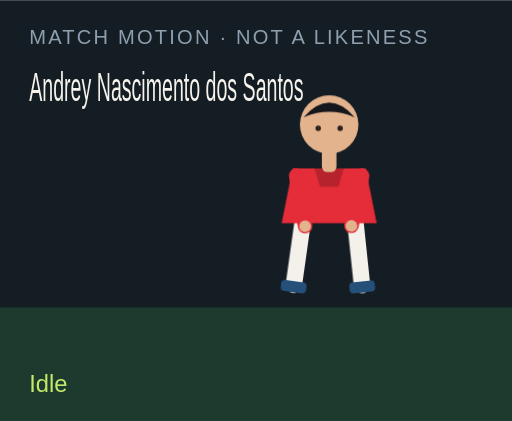
t = 0.00 s
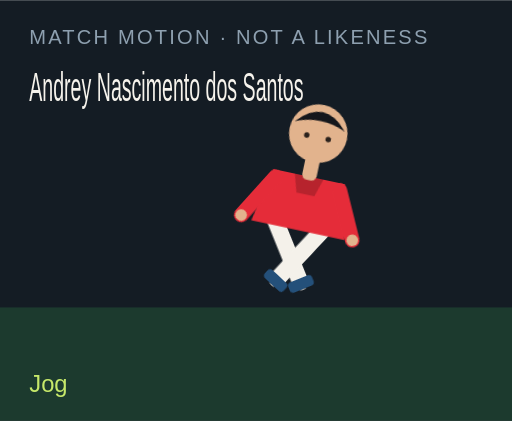
t = 1.50 s
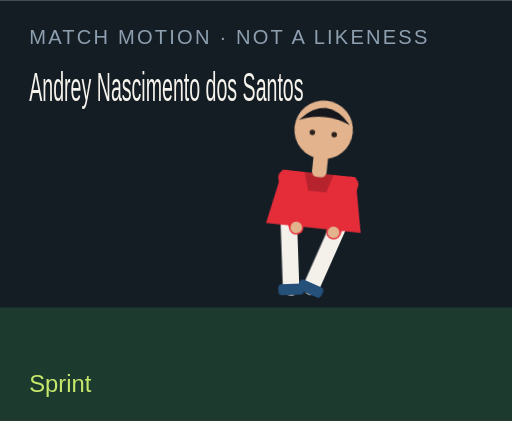
t = 3.00 s
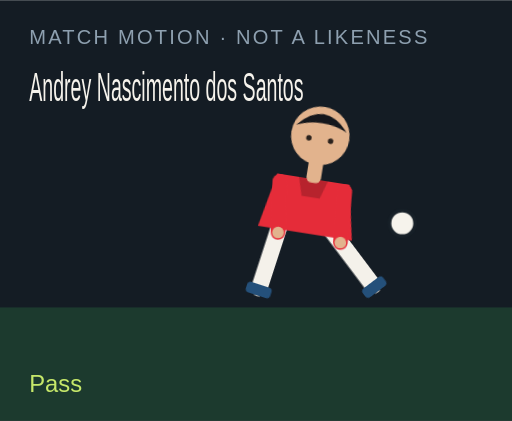
t = 4.50 s
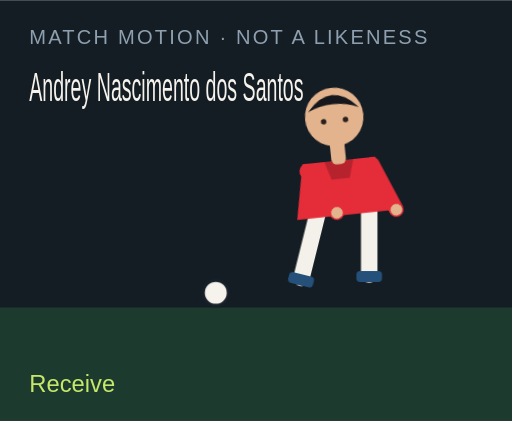
t = 6.00 s
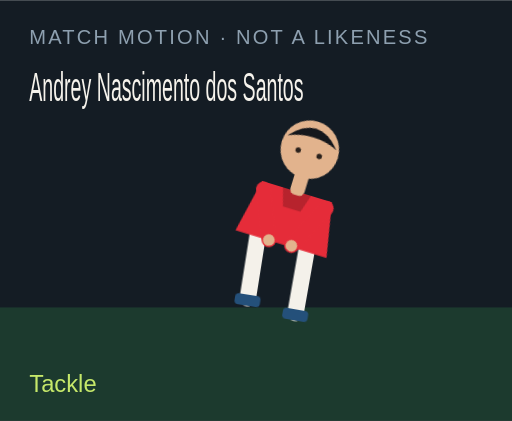
t = 7.50 s

The animated SVG that drew these frames (rendered in a browser with its animation timeline set to each time). Animation: 18 CSS @keyframes rules; one cycle of 9.00 s, repeats indefinitely.

<?xml version="1.0" encoding="UTF-8"?>
<svg xmlns="http://www.w3.org/2000/svg" viewBox="0 0 280 230" role="img">
  <style>@media (prefers-reduced-motion: reduce){animate,animateTransform{display:none}}</style>
  <rect width="280" height="230" fill="#141c24"/>
  <rect y="168" width="280" height="62" fill="#1c3a2e"/>
  <text x="16" y="24" fill="#8ea0b0" font-family="Arial,sans-serif" font-size="11" letter-spacing="1.2">MATCH MOTION · NOT A LIKENESS</text>
  <text x="16" y="55" fill="#f6f3ec" font-family="Impact,sans-serif" font-size="22" textLength="150" lengthAdjust="spacingAndGlyphs">Andrey Nascimento dos Santos</text>
  <circle r="7" fill="#f6f3ec" stroke="#172028" stroke-width="2" id="motion-63682" cx="150" cy="160" opacity="0">
    
    
    
  </circle>
  <g transform="translate(132 40)">
    <g id="motion-63704" transform="rotate(0 48 90)">
      
      <g id="motion-63706" transform="translate(0 0)">
        
        <g transform="translate(34 78)"><g id="motion-63708" transform="rotate(8)"><path d="M0 0 V38" stroke="#f4f1ea" stroke-width="9" stroke-linecap="round"/><rect x="-7" y="36" width="14" height="6" rx="2" fill="#24507a"/></g></g>
        <g transform="translate(62 78)"><g id="motion-63710" transform="rotate(-6)"><path d="M0 0 V38" stroke="#f4f1ea" stroke-width="9" stroke-linecap="round"/><rect x="-7" y="36" width="14" height="6" rx="2" fill="#24507a"/></g></g>
        <path d="M28 52 h40 l6 30 H22 Z" fill="#e52c39"/>
        <path d="M40 52 h16 l-3 10 H43 Z" fill="#000" opacity=".2"/>
        <g transform="translate(30 56)"><g id="motion-63712" transform="rotate(-10)"><path d="M0 0 V28" stroke="#e52c39" stroke-width="8" stroke-linecap="round"/><circle cx="0" cy="28" r="3.2" fill="#e2b38d"/></g></g>
        <g transform="translate(66 56)"><g id="motion-63714" transform="rotate(12)"><path d="M0 0 V28" stroke="#e52c39" stroke-width="8" stroke-linecap="round"/><circle cx="0" cy="28" r="3.2" fill="#e2b38d"/></g></g>
        <rect x="44" y="40" width="8" height="14" rx="3" fill="#e2b38d"/>
        <circle cx="48" cy="28" r="16" fill="#e2b38d"/>
        <path d="M34 24 Q48 8 62 24 Q48 18 34 24" fill="#15171c"/>
        <circle cx="42" cy="30" r="1.5" fill="#2a211c"/><circle cx="54" cy="30" r="1.5" fill="#2a211c"/>
      </g>
    </g>
  </g>
  <text x="16" y="214" fill="#c6e86a" font-family="Arial,sans-serif" font-size="13" opacity="1" id="motion-63686">Idle</text><text x="16" y="214" fill="#c6e86a" font-family="Arial,sans-serif" font-size="13" opacity="0" id="motion-63688">Jog</text><text x="16" y="214" fill="#c6e86a" font-family="Arial,sans-serif" font-size="13" opacity="0" id="motion-63690">Sprint</text><text x="16" y="214" fill="#c6e86a" font-family="Arial,sans-serif" font-size="13" opacity="0" id="motion-63692">Dribble</text><text x="16" y="214" fill="#c6e86a" font-family="Arial,sans-serif" font-size="13" opacity="0" id="motion-63694">Pass</text><text x="16" y="214" fill="#c6e86a" font-family="Arial,sans-serif" font-size="13" opacity="0" id="motion-63696">Shoot</text><text x="16" y="214" fill="#c6e86a" font-family="Arial,sans-serif" font-size="13" opacity="0" id="motion-63698">Receive</text><text x="16" y="214" fill="#c6e86a" font-family="Arial,sans-serif" font-size="13" opacity="0" id="motion-63700">Tackle</text><text x="16" y="214" fill="#c6e86a" font-family="Arial,sans-serif" font-size="13" opacity="0" id="motion-63702">Arms wide</text>
<style>@keyframes track-63683{0%{cx:150px}11.1%{cx:156px}22.2%{cx:164px}33.300000000000004%{cx:142px}44.4%{cx:190px}55.60000000000001%{cx:250px}66.7%{cx:118px}77.8%{cx:150px}88.9%{cx:150px}100%{cx:150px}}@keyframes track-63684{0%{cy:160px}11.1%{cy:158px}22.2%{cy:154px}33.300000000000004%{cy:156px}44.4%{cy:148px}55.60000000000001%{cy:96px}66.7%{cy:160px}77.8%{cy:160px}88.9%{cy:160px}100%{cy:160px}}@keyframes track-63685{0%{opacity:0}11.1%{opacity:0}22.2%{opacity:0}33.300000000000004%{opacity:1}44.4%{opacity:1}55.60000000000001%{opacity:1}66.7%{opacity:1}77.8%{opacity:0}88.9%{opacity:0}100%{opacity:0}}@keyframes track-63687{0%{opacity:1}11.1%{opacity:0}22.2%{opacity:0}33.300000000000004%{opacity:0}44.4%{opacity:0}55.60000000000001%{opacity:0}66.7%{opacity:0}77.8%{opacity:0}88.9%{opacity:0}100%{opacity:1}}@keyframes track-63689{0%{opacity:0}11.1%{opacity:1}22.2%{opacity:0}33.300000000000004%{opacity:0}44.4%{opacity:0}55.60000000000001%{opacity:0}66.7%{opacity:0}77.8%{opacity:0}88.9%{opacity:0}100%{opacity:0}}@keyframes track-63691{0%{opacity:0}11.1%{opacity:0}22.2%{opacity:1}33.300000000000004%{opacity:0}44.4%{opacity:0}55.60000000000001%{opacity:0}66.7%{opacity:0}77.8%{opacity:0}88.9%{opacity:0}100%{opacity:0}}@keyframes track-63693{0%{opacity:0}11.1%{opacity:0}22.2%{opacity:0}33.300000000000004%{opacity:1}44.4%{opacity:0}55.60000000000001%{opacity:0}66.7%{opacity:0}77.8%{opacity:0}88.9%{opacity:0}100%{opacity:0}}@keyframes track-63695{0%{opacity:0}11.1%{opacity:0}22.2%{opacity:0}33.300000000000004%{opacity:0}44.4%{opacity:1}55.60000000000001%{opacity:0}66.7%{opacity:0}77.8%{opacity:0}88.9%{opacity:0}100%{opacity:0}}@keyframes track-63697{0%{opacity:0}11.1%{opacity:0}22.2%{opacity:0}33.300000000000004%{opacity:0}44.4%{opacity:0}55.60000000000001%{opacity:1}66.7%{opacity:0}77.8%{opacity:0}88.9%{opacity:0}100%{opacity:0}}@keyframes track-63699{0%{opacity:0}11.1%{opacity:0}22.2%{opacity:0}33.300000000000004%{opacity:0}44.4%{opacity:0}55.60000000000001%{opacity:0}66.7%{opacity:1}77.8%{opacity:0}88.9%{opacity:0}100%{opacity:0}}@keyframes track-63701{0%{opacity:0}11.1%{opacity:0}22.2%{opacity:0}33.300000000000004%{opacity:0}44.4%{opacity:0}55.60000000000001%{opacity:0}66.7%{opacity:0}77.8%{opacity:1}88.9%{opacity:0}100%{opacity:0}}@keyframes track-63703{0%{opacity:0}11.1%{opacity:0}22.2%{opacity:0}33.300000000000004%{opacity:0}44.4%{opacity:0}55.60000000000001%{opacity:0}66.7%{opacity:0}77.8%{opacity:0}88.9%{opacity:1}100%{opacity:0}}@keyframes track-63705{0%{transform:rotate(0deg)}11.1%{transform:rotate(8deg)}22.2%{transform:rotate(16deg)}33.300000000000004%{transform:rotate(6deg)}44.4%{transform:rotate(4deg)}55.60000000000001%{transform:rotate(14deg)}66.7%{transform:rotate(-6deg)}77.8%{transform:rotate(34deg)}88.9%{transform:rotate(0deg)}100%{transform:rotate(0deg)}}@keyframes track-63707{0%{transform:translate(0px,0px)}11.1%{transform:translate(0px,-3px)}22.2%{transform:translate(0px,-6px)}33.300000000000004%{transform:translate(0px,-2px)}44.4%{transform:translate(0px,2px)}55.60000000000001%{transform:translate(0px,-4px)}66.7%{transform:translate(0px,1px)}77.8%{transform:translate(0px,10px)}88.9%{transform:translate(0px,-8px)}100%{transform:translate(0px,0px)}}@keyframes track-63709{0%{transform:rotate(8deg)}11.1%{transform:rotate(-26deg)}22.2%{transform:rotate(-42deg)}33.300000000000004%{transform:rotate(-8deg)}44.4%{transform:rotate(6deg)}55.60000000000001%{transform:rotate(12deg)}66.7%{transform:rotate(20deg)}77.8%{transform:rotate(-8deg)}88.9%{transform:rotate(-8deg)}100%{transform:rotate(8deg)}}@keyframes track-63711{0%{transform:rotate(-6deg)}11.1%{transform:rotate(24deg)}22.2%{transform:rotate(38deg)}33.300000000000004%{transform:rotate(18deg)}44.4%{transform:rotate(-38deg)}55.60000000000001%{transform:rotate(-54deg)}66.7%{transform:rotate(6deg)}77.8%{transform:rotate(-22deg)}88.9%{transform:rotate(8deg)}100%{transform:rotate(-6deg)}}@keyframes track-63713{0%{transform:rotate(-10deg)}11.1%{transform:rotate(24deg)}22.2%{transform:rotate(36deg)}33.300000000000004%{transform:rotate(-18deg)}44.4%{transform:rotate(10deg)}55.60000000000001%{transform:rotate(-24deg)}66.7%{transform:rotate(-30deg)}77.8%{transform:rotate(12deg)}88.9%{transform:rotate(-58deg)}100%{transform:rotate(-10deg)}}@keyframes track-63715{0%{transform:rotate(12deg)}11.1%{transform:rotate(-20deg)}22.2%{transform:rotate(-32deg)}33.300000000000004%{transform:rotate(14deg)}44.4%{transform:rotate(-26deg)}55.60000000000001%{transform:rotate(18deg)}66.7%{transform:rotate(-22deg)}77.8%{transform:rotate(-6deg)}88.9%{transform:rotate(58deg)}100%{transform:rotate(12deg)}}@media(prefers-reduced-motion:no-preference){#motion-63682{animation:track-63683 9s linear infinite both,track-63684 9s linear infinite both,track-63685 9s steps(1,end) infinite both}#motion-63686{animation:track-63687 9s steps(1,end) infinite both}#motion-63688{animation:track-63689 9s steps(1,end) infinite both}#motion-63690{animation:track-63691 9s steps(1,end) infinite both}#motion-63692{animation:track-63693 9s steps(1,end) infinite both}#motion-63694{animation:track-63695 9s steps(1,end) infinite both}#motion-63696{animation:track-63697 9s steps(1,end) infinite both}#motion-63698{animation:track-63699 9s steps(1,end) infinite both}#motion-63700{animation:track-63701 9s steps(1,end) infinite both}#motion-63702{animation:track-63703 9s steps(1,end) infinite both}#motion-63704{animation:track-63705 9s linear infinite both}#motion-63706{animation:track-63707 9s linear infinite both}#motion-63708{animation:track-63709 9s linear infinite both}#motion-63710{animation:track-63711 9s linear infinite both}#motion-63712{animation:track-63713 9s linear infinite both}#motion-63714{animation:track-63715 9s linear infinite both}}</style></svg>
